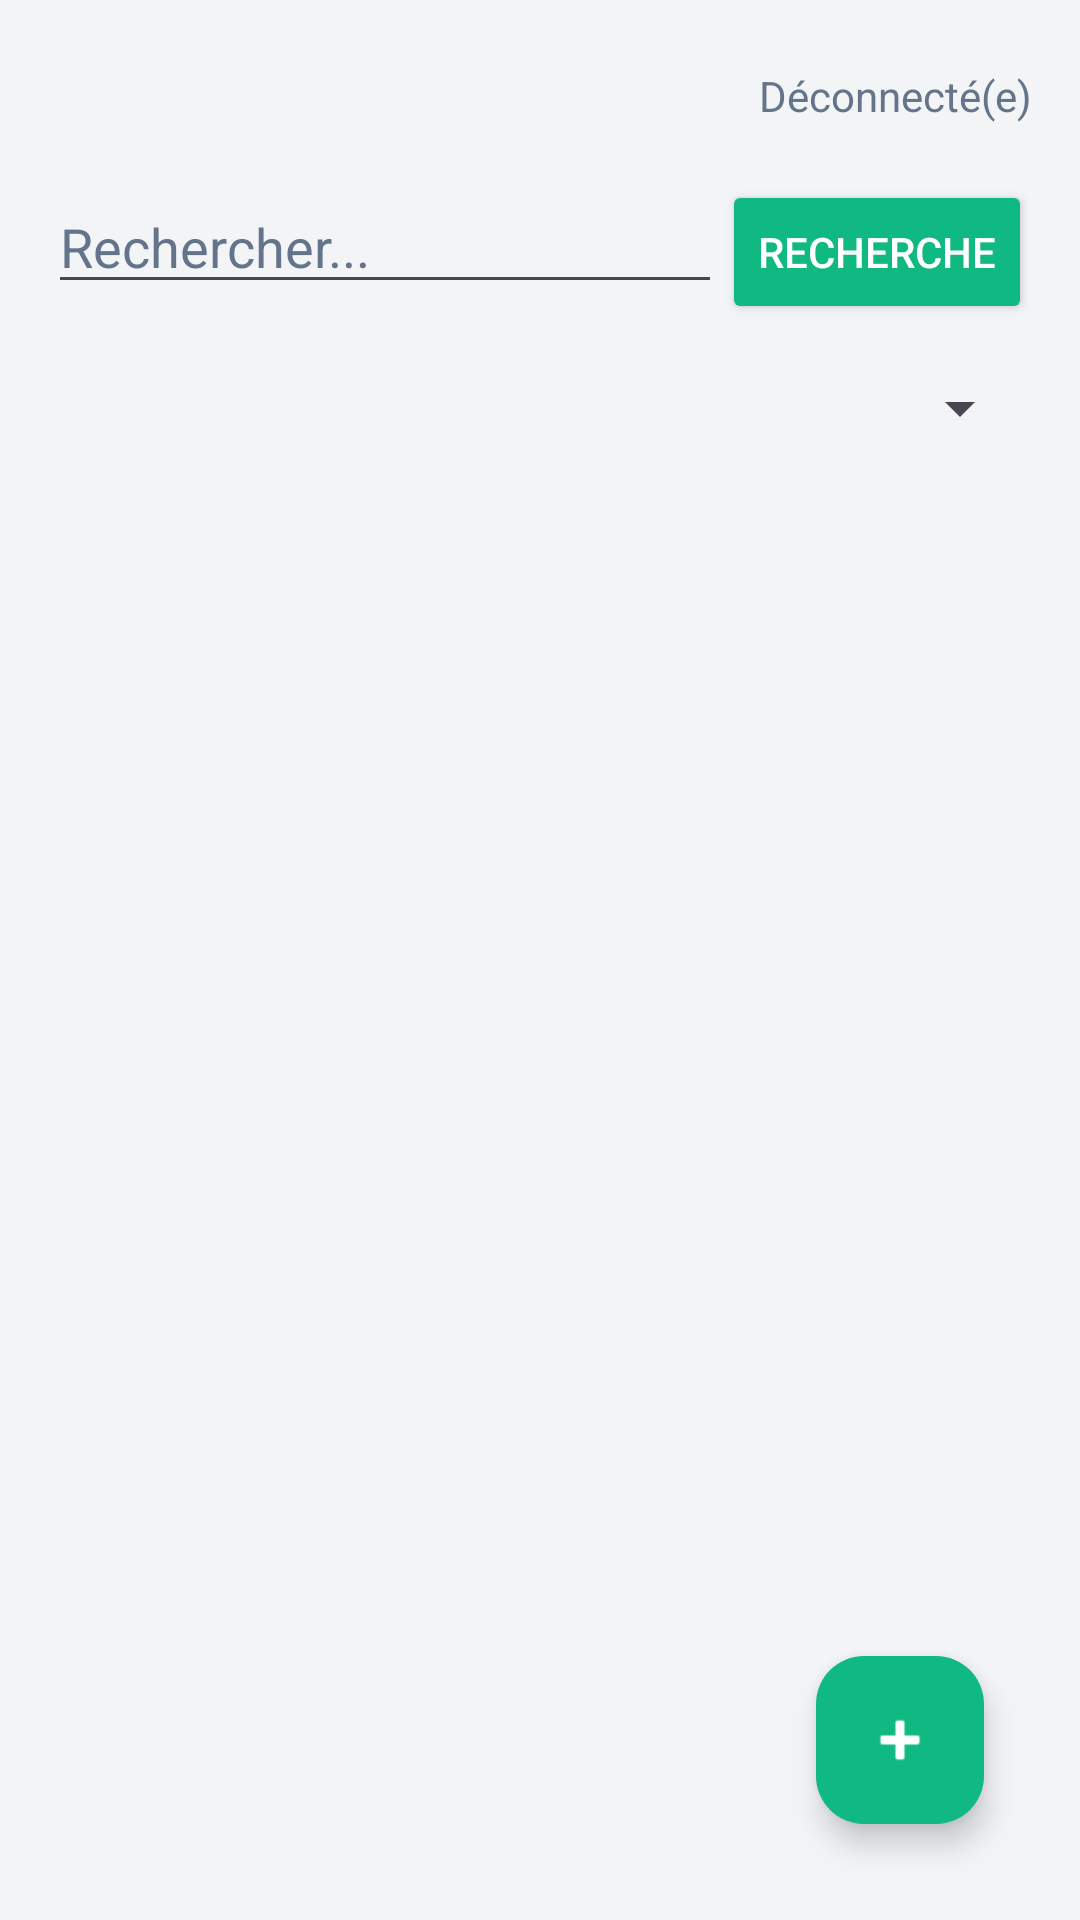

The Android layout XML behind this screen, and the referenced resources:
<!-- AndroidManifest.xml: application theme Theme.SenAnnonces -->
<!-- res/layout/activity_main.xml -->
<?xml version="1.0" encoding="utf-8"?>
<RelativeLayout xmlns:android="http://schemas.android.com/apk/res/android"
    xmlns:app="http://schemas.android.com/apk/res-auto"
    xmlns:tools="http://schemas.android.com/tools"
    android:id="@+id/main"
    android:layout_width="match_parent"
    android:layout_height="match_parent"
    android:background="@color/gris_fond"
    android:padding="16dp"
    tools:context=".MainActivity">

    <LinearLayout
        android:id="@+id/container_top"
        android:layout_width="match_parent"
        android:layout_height="wrap_content"
        android:orientation="vertical">

        <LinearLayout
            android:id="@+id/zone_profile"
            android:layout_width="match_parent"
            android:layout_height="wrap_content"
            android:layout_marginBottom="12dp"
            android:gravity="center_vertical|end"
            android:orientation="horizontal">

            <ImageView
                android:id="@+id/img_profil"
                android:layout_width="32dp"
                android:layout_height="32dp"
                android:layout_marginEnd="8dp"
                android:contentDescription="@null"
                android:src="@drawable/profile" />

            <TextView
                android:id="@+id/txt_statut_connexion"
                android:layout_width="wrap_content"
                android:layout_height="wrap_content"
                android:text="@string/statut_deconnecte"
                android:textColor="@color/texte_secondaire"
                android:textSize="14sp" />
        </LinearLayout>

        <LinearLayout
            android:layout_width="match_parent"
            android:layout_height="wrap_content"
            android:orientation="horizontal">

            <EditText
                android:id="@+id/input_search"
                android:layout_width="0dp"
                android:layout_height="wrap_content"
                android:layout_weight="1"
                android:hint="@string/ph_rechercher"
                android:textColor="@color/ardoise_fonce"
                android:textColorHint="@color/texte_secondaire" />

            <Button
                android:id="@+id/btn_search"
                android:layout_width="wrap_content"
                android:layout_height="wrap_content"
                android:backgroundTint="@color/vert"
                android:text="@string/btn_recherche"
                android:textColor="@color/white" />
        </LinearLayout>

        <LinearLayout
            android:layout_width="match_parent"
            android:layout_height="wrap_content"
            android:layout_marginTop="8dp"
            android:gravity="center_vertical"
            android:orientation="horizontal">

            <ImageButton
                android:id="@+id/btn_sort"
                android:layout_width="40dp"
                android:layout_height="40dp"
                android:layout_marginEnd="8dp"
                android:background="?attr/selectableItemBackgroundBorderless"
                android:src="@drawable/filter" />

            <Spinner
                android:id="@+id/dropdown_categorie"
                android:layout_width="0dp"
                android:layout_height="wrap_content"
                android:layout_weight="1"
                android:spinnerMode="dropdown" />
        </LinearLayout>
    </LinearLayout>

    <ProgressBar
        android:id="@+id/progress_bar"
        android:layout_width="wrap_content"
        android:layout_height="wrap_content"
        android:layout_centerInParent="true"
        android:visibility="gone" />

    <androidx.recyclerview.widget.RecyclerView
        android:id="@+id/recycler_annonces"
        android:layout_width="match_parent"
        android:layout_height="match_parent"
        android:layout_below="@id/container_top"
        android:layout_marginTop="8dp" />

    <com.google.android.material.floatingactionbutton.FloatingActionButton
        android:id="@+id/fab_add"
        android:layout_width="wrap_content"
        android:layout_height="wrap_content"
        android:layout_alignParentBottom="true"
        android:layout_alignParentEnd="true"
        android:layout_margin="16dp"
        android:contentDescription="@string/cd_publier_annonce"
        android:src="@android:drawable/ic_input_add"
        app:backgroundTint="@color/vert"
        app:tint="@color/white" />

</RelativeLayout>
<!-- resources referenced by this layout -->
<resources>
  <color name="ardoise_fonce">#0F172A</color>
  <color name="gris_fond">#F3F4F6</color>
  <color name="texte_secondaire">#64748B</color>
  <color name="vert">#10B981</color>
  <color name="white">#FFFFFFFF</color>
  <string name="btn_recherche">Recherche</string>
  <string name="cd_publier_annonce">Publier une annonce</string>
  <string name="ph_rechercher">Rechercher...</string>
  <string name="statut_deconnecte">Déconnecté(e)</string>
  <style name="Theme.SenAnnonces" parent="Base.Theme.SenAnnonces" />
  <style name="Base.Theme.SenAnnonces" parent="Theme.Material3.DayNight.NoActionBar">
          
          
      </style>
</resources>
